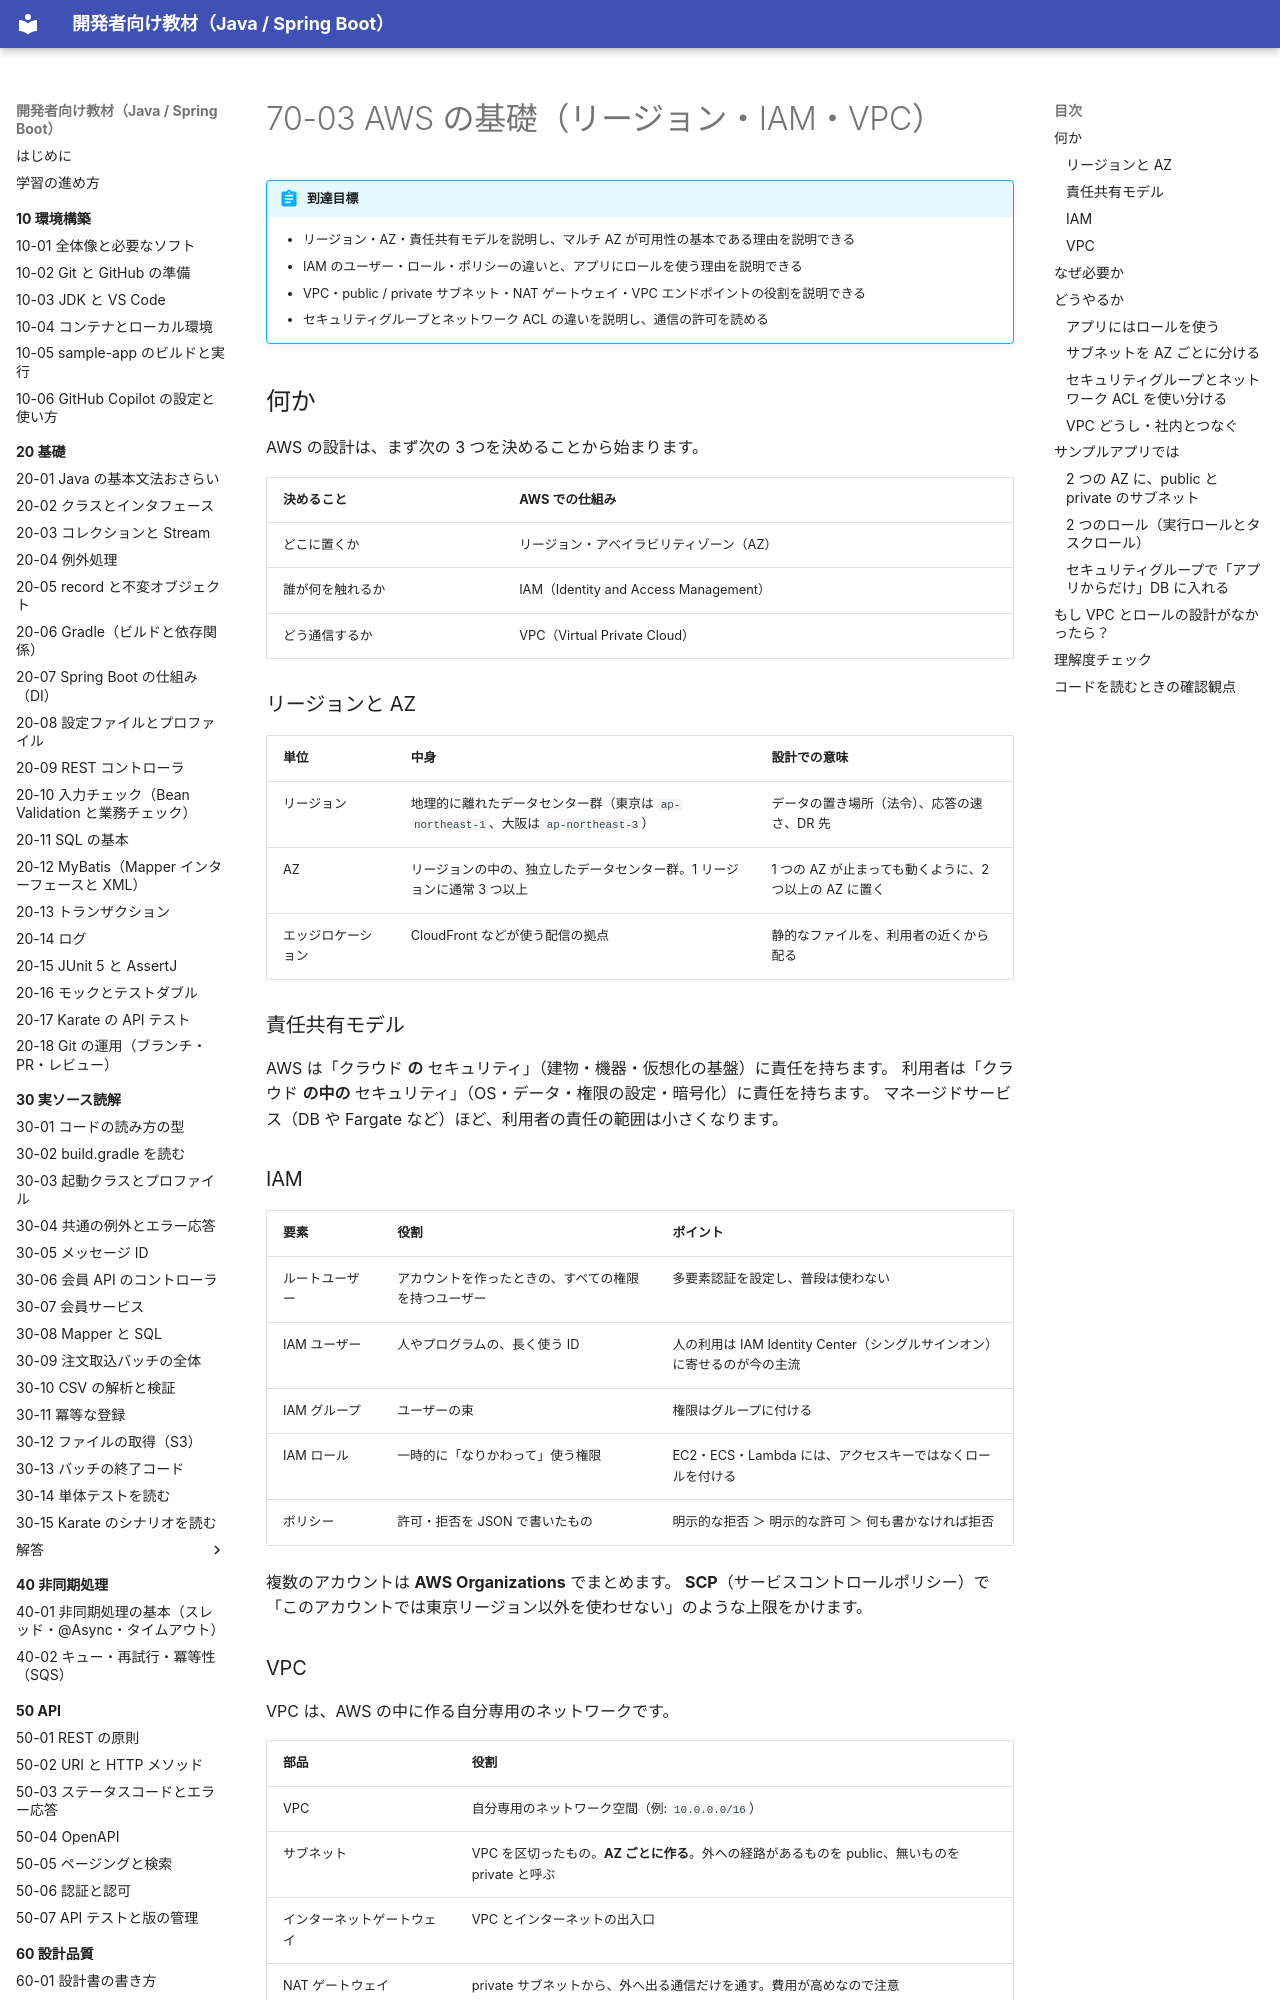

repository: shoyo-maya-bot/learning-materials · page: 70-cloud/70-03-aws-foundation/index.html · generator: mkdocs

# 70-03 AWS の基礎（リージョン・IAM・VPC）

!!! abstract "到達目標"
    - リージョン・AZ・責任共有モデルを説明し、マルチ AZ が可用性の基本である理由を説明できる
    - IAM のユーザー・ロール・ポリシーの違いと、アプリにロールを使う理由を説明できる
    - VPC・public / private サブネット・NAT ゲートウェイ・VPC エンドポイントの役割を説明できる
    - セキュリティグループとネットワーク ACL の違いを説明し、通信の許可を読める

## 何か

AWS の設計は、まず次の 3 つを決めることから始まります。

| 決めること | AWS での仕組み |
| --- | --- |
| どこに置くか | リージョン・アベイラビリティゾーン（AZ） |
| 誰が何を触れるか | IAM（Identity and Access Management） |
| どう通信するか | VPC（Virtual Private Cloud） |

### リージョンと AZ

| 単位 | 中身 | 設計での意味 |
| --- | --- | --- |
| リージョン | 地理的に離れたデータセンター群（東京は `ap-northeast-1`、大阪は `ap-northeast-3`） | データの置き場所（法令）、応答の速さ、DR 先 |
| AZ | リージョンの中の、独立したデータセンター群。1 リージョンに通常 3 つ以上 | 1 つの AZ が止まっても動くように、2 つ以上の AZ に置く |
| エッジロケーション | CloudFront などが使う配信の拠点 | 静的なファイルを、利用者の近くから配る |

### 責任共有モデル

AWS は「クラウド **の** セキュリティ」（建物・機器・仮想化の基盤）に責任を持ちます。
利用者は「クラウド **の中の** セキュリティ」（OS・データ・権限の設定・暗号化）に責任を持ちます。
マネージドサービス（DB や Fargate など）ほど、利用者の責任の範囲は小さくなります。

### IAM

| 要素 | 役割 | ポイント |
| --- | --- | --- |
| ルートユーザー | アカウントを作ったときの、すべての権限を持つユーザー | 多要素認証を設定し、普段は使わない |
| IAM ユーザー | 人やプログラムの、長く使う ID | 人の利用は IAM Identity Center（シングルサインオン）に寄せるのが今の主流 |
| IAM グループ | ユーザーの束 | 権限はグループに付ける |
| IAM ロール | 一時的に「なりかわって」使う権限 | EC2・ECS・Lambda には、アクセスキーではなくロールを付ける |
| ポリシー | 許可・拒否を JSON で書いたもの | 明示的な拒否 ＞ 明示的な許可 ＞ 何も書かなければ拒否 |

複数のアカウントは **AWS Organizations** でまとめます。
**SCP**（サービスコントロールポリシー）で「このアカウントでは東京リージョン以外を使わせない」のような上限をかけます。

### VPC

VPC は、AWS の中に作る自分専用のネットワークです。

| 部品 | 役割 |
| --- | --- |
| VPC | 自分専用のネットワーク空間（例: `10.0.0.0/16`） |
| サブネット | VPC を区切ったもの。**AZ ごとに作る**。外への経路があるものを public、無いものを private と呼ぶ |
| インターネットゲートウェイ | VPC とインターネットの出入口 |
| NAT ゲートウェイ | private サブネットから、外へ出る通信だけを通す。費用が高めなので注意 |
| ルートテーブル | サブネットごとの経路の表 |
| セキュリティグループ | 部品（インスタンス・タスク）ごとのファイアウォール |
| ネットワーク ACL | サブネットごとのファイアウォール |
| VPC エンドポイント | インターネットを通らずに S3 などへつなぐ |

## なぜ必要か

この 3 つの設計を誤ると、後からは直しにくい問題になります。

- 1 つの AZ にしか置かないと、その AZ の障害で全体が止まる
- アクセスキーをコードや設定ファイルに書くと、漏れたときに誰でも AWS を操作できる
- DB を public サブネットに置くと、インターネットから直接に攻撃を受ける

AWS の設計の試験問題の多くも、「どこに置くか・誰が触れるか・どう通信するか」の理解で解けます。
サービスの名前を覚える前に、この土台を押さえてください。

## どうやるか
